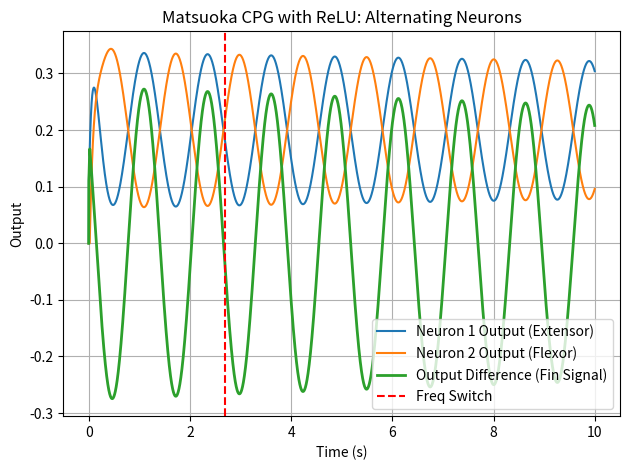

Write Python code to recreate this figure.
'''
Description: Single Matsuoka CPG with ReLU activation
[redacted]
Email: [email redacted]
Date: 2025-07-07 14:03:30
LastEditTime: 2025-07-08 10:35:06
'''
import numpy as np
import matplotlib.pyplot as plt

# 模型参数
T_total = 10.0
dt = 0.001
steps = int(T_total / dt)
tau_r = 0.2
tau_a = 0.2
alpha = 2.0
beta = 2

# 初始化变量
x1, x2 = np.zeros(steps), np.zeros(steps)
v1, v2 = np.zeros(steps), np.zeros(steps)
y1, y2 = np.zeros(steps), np.zeros(steps)

x1[0] = 0.1
x2[0] = -0.1
v1[0] = 0.1
v2[0] = -0.1
# 模拟主循环
for i in range(1, steps):
    t_curr = i * dt

    # 🌀 动态改变输入频率和幅值
    if t_curr < 2.7:
        A = 1.0
        f = 3.0
    else:
        A = 4.0
        f = 0.5

    u_ext = 1

    # 动态方程（Matsuoka 神经元核心）
    dx1 = (-x1[i-1] - beta * v1[i-1] - alpha * y2[i-1] + u_ext) / tau_r
    dx2 = (-x2[i-1] - beta * v2[i-1] - alpha * y1[i-1] + u_ext) / tau_r

    x1[i] = x1[i-1] + dx1 * dt
    x2[i] = x2[i-1] + dx2 * dt

    # ✅ 使用 ReLU 非线性激活（只允许神经元放电为正）
    y1[i] = max(0.0, x1[i])
    y2[i] = max(0.0, x2[i])

    dv1 = (-v1[i-1] + y1[i]) / tau_a
    dv2 = (-v2[i-1] + y2[i]) / tau_a

    v1[i] = v1[i-1] + dv1 * dt
    v2[i] = v2[i-1] + dv2 * dt

# 可视化
t = np.linspace(0, T_total, steps)
plt.plot(t, y1, label='Neuron 1 Output (Extensor)')
plt.plot(t, y2, label='Neuron 2 Output (Flexor)')
plt.plot(t, y1 - y2, label='Output Difference (Fin Signal)', linewidth=2)
plt.axvline(x=2.7, color='red', linestyle='--', label='Freq Switch')
plt.xlabel("Time (s)")
plt.ylabel("Output")
plt.title("Matsuoka CPG with ReLU: Alternating Neurons")
plt.legend()
plt.grid(True)
plt.tight_layout()
plt.show()
